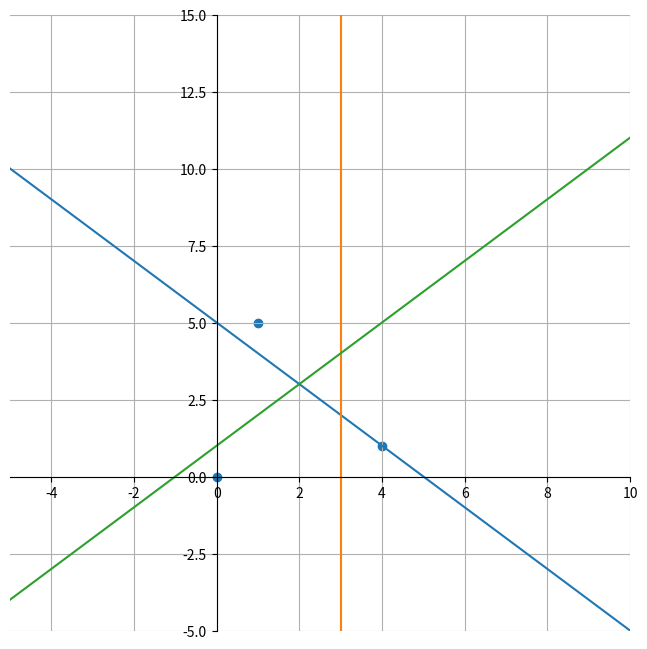

Generate this figure with matplotlib:
import math
import numpy as np
from matplotlib import pyplot as plt

coeff_mat = [[-1, -1, 5], [-1, 0, 3], [-1, 1, -1]]
coeff_mat = [[-(x[1]/x[0]), -(x[2]/x[0])] for x in coeff_mat]
dot_set = [[4, 1], [1, 5], [0, 0]]
dot_x, dot_y = list(map(list, zip(*dot_set)))

plt.figure(figsize=(8, 8))
y_axis = np.linspace(-5, 15, 100)
plt.xlim(-5, 10)
plt.ylim(-5, 15)

for i in range(len(coeff_mat)):
    x_axis = np.array(coeff_mat[i][0]) * y_axis + np.array(coeff_mat[i][1])
    plt.plot(x_axis, y_axis)
plt.scatter(dot_x, dot_y)
plt.grid(True)

x_1 = np.linspace(-5, 10, 100)
y_1 = np.linspace(-5, 15, 100)
ss = [[x, y] for x in x_1 for y in y_1 if x + y < 1]


x_bar = plt.gca()
x_bar.spines['right'].set_color('none')
x_bar.spines['top'].set_color('none')
x_bar.spines['bottom'].set_position(('data', 0))
x_bar.spines['left'].set_position(('data', 0))


plt.show()
